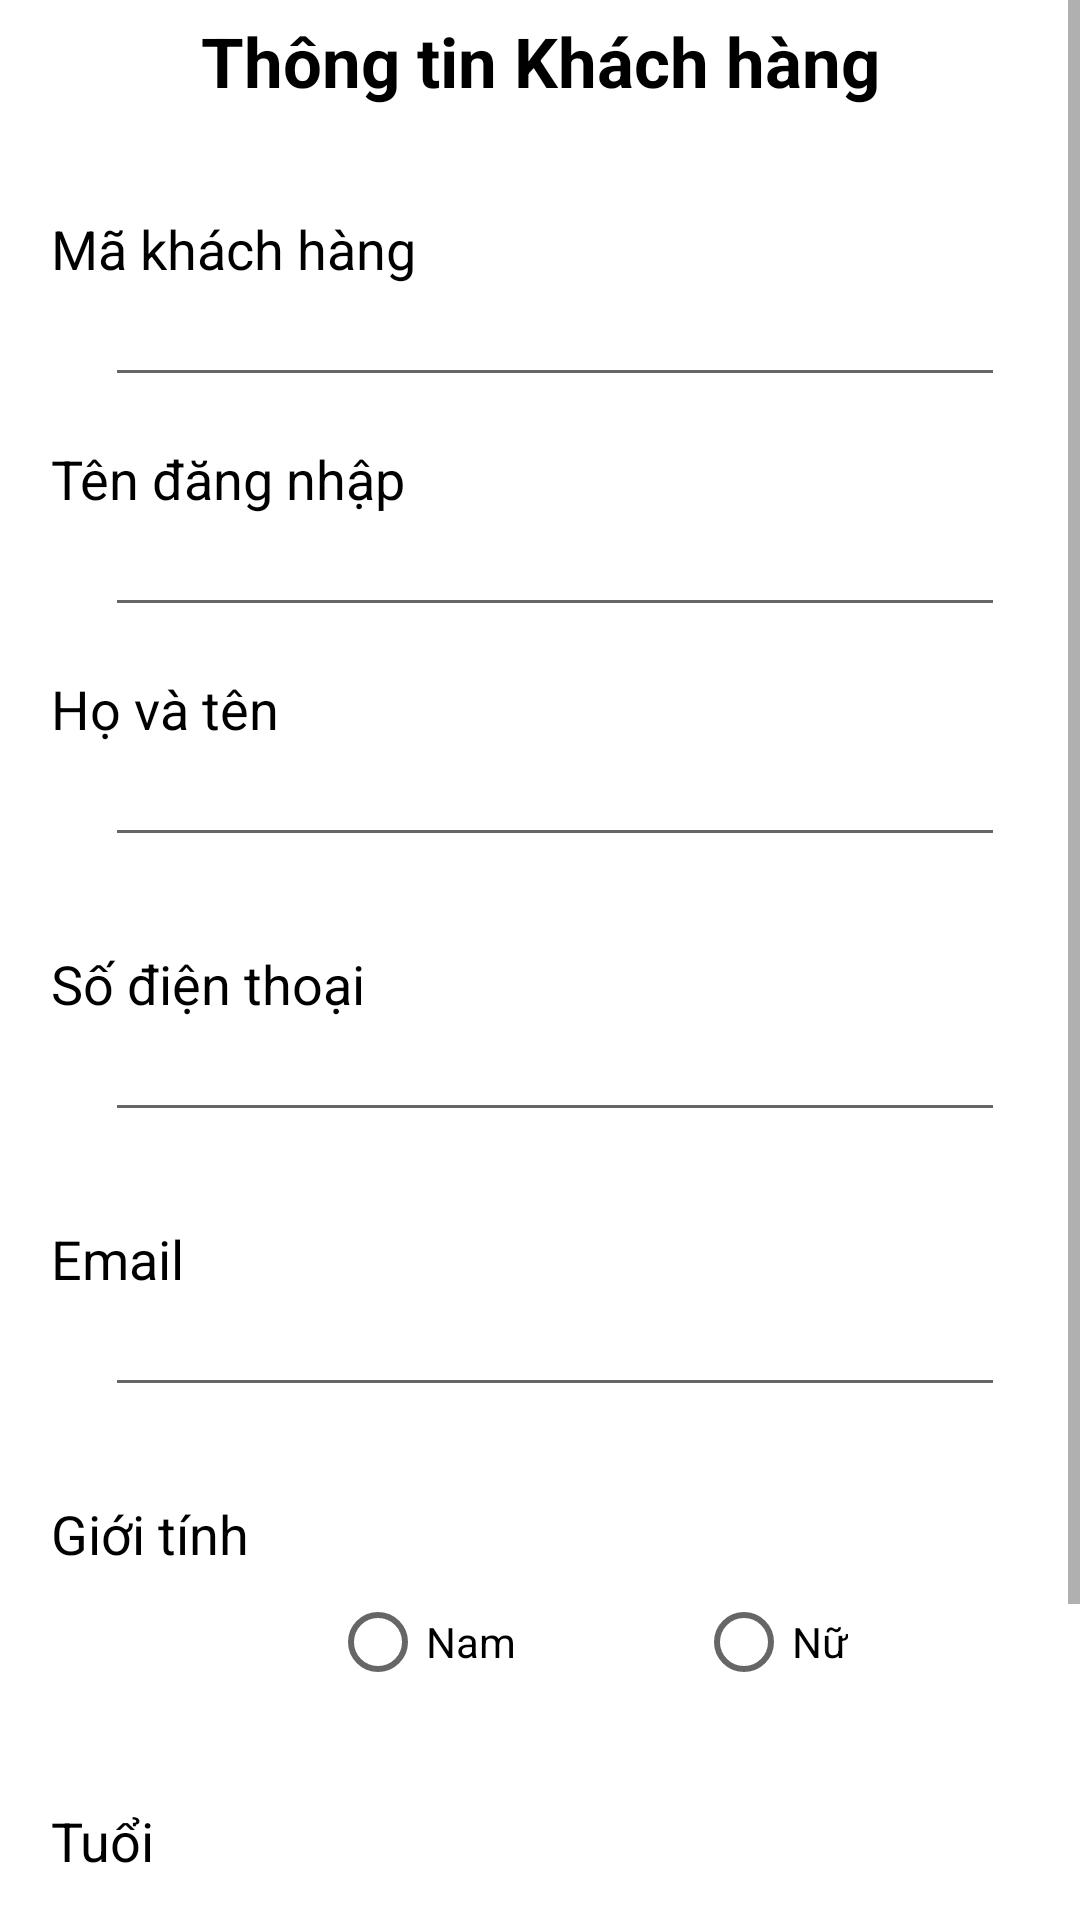

Layout XML and referenced resources for this Android screen:
<!-- AndroidManifest.xml: application theme Theme.DangKi -->
<!-- res/layout/admin_khachhang_update.xml -->
<?xml version="1.0" encoding="utf-8"?>
<ScrollView xmlns:android="http://schemas.android.com/apk/res/android"
    android:layout_width="match_parent"
    android:layout_height="match_parent"
    xmlns:app="http://schemas.android.com/apk/res-auto">
    <RelativeLayout
        android:layout_width="match_parent"
        android:layout_height="match_parent"
        android:padding="5dp">

        <LinearLayout
            android:id="@+id/layout_title"
            android:layout_width="match_parent"
            android:layout_height="wrap_content">

            <ImageView
                android:layout_width="wrap_content"
                android:layout_height="wrap_content"
                android:src="@drawable/ic_left_arrow"/>
            <TextView
                android:layout_width="match_parent"
                android:layout_height="wrap_content"
                android:gravity="center_horizontal"
                android:text="Thông tin Khách hàng"
                android:textStyle="bold"
                android:textColor="@color/black"
                android:textSize="23dp" />
        </LinearLayout>


        <TextView
            android:id="@+id/tv_idkhachhang"
            android:layout_width="wrap_content"
            android:layout_height="wrap_content"
            android:layout_below="@id/layout_title"
            android:text="Mã khách hàng"
            android:textColor="@color/black"
            android:textSize="18dp"
            android:layout_marginTop="35dp"
            android:layout_marginLeft="12dp"/>
        <EditText
            android:id="@+id/edt_admin_douong_update_id"
            android:layout_width="300dp"
            android:layout_height="wrap_content"
            android:layout_below="@id/tv_idkhachhang"
            android:layout_marginLeft="30dp"
            android:textSize="15dp"/>
        <TextView
            android:id="@+id/tv_username"
            android:layout_width="wrap_content"
            android:layout_height="wrap_content"
            android:layout_below="@id/edt_admin_douong_update_id"
            android:text="Tên đăng nhập"
            android:textColor="@color/black"
            android:textSize="18dp"
            android:layout_marginTop="15dp"
            android:layout_marginLeft="12dp"/>
        <EditText
            android:id="@+id/edt_admin_douong_update_tendouong"
            android:layout_width="300dp"
            android:layout_height="wrap_content"
            android:layout_below="@id/tv_username"
            android:layout_marginLeft="30dp"
            android:textSize="15dp"/>
        <TextView
            android:id="@+id/tv_hoten"
            android:layout_width="wrap_content"
            android:layout_height="wrap_content"
            android:layout_below="@id/edt_admin_douong_update_tendouong"
            android:text="Họ và tên"
            android:textColor="@color/black"
            android:textSize="18dp"
            android:layout_marginTop="15dp"
            android:layout_marginLeft="12dp"/>
        <EditText
            android:id="@+id/edt_admin_douong_update_giatien"
            android:layout_width="300dp"
            android:layout_height="wrap_content"
            android:layout_below="@id/tv_hoten"
            android:layout_marginLeft="30dp"
            android:textSize="15dp"/>
        <TextView
            android:id="@+id/tv_sdt"
            android:layout_width="wrap_content"
            android:layout_height="wrap_content"
            android:layout_below="@id/edt_admin_douong_update_giatien"
            android:text="Số điện thoại"
            android:textColor="@color/black"
            android:textSize="18dp"
            android:layout_marginTop="30dp"
            android:layout_marginLeft="12dp"/>
        <EditText
            android:id="@+id/edt_admin_douong_update_sl"
            android:layout_width="300dp"
            android:layout_height="wrap_content"
            android:layout_below="@id/tv_sdt"
            android:layout_marginLeft="30dp"
            android:textSize="15dp"/>
        <TextView
            android:id="@+id/tv_khachhang_userinfo_email"
            android:layout_width="wrap_content"
            android:layout_height="wrap_content"
            android:layout_below="@id/edt_admin_douong_update_sl"
            android:text="Email"
            android:textColor="@color/black"
            android:textSize="18dp"
            android:layout_marginTop="30dp"
            android:layout_marginLeft="12dp"/>
        <EditText
            android:id="@+id/edt_email"
            android:layout_width="300dp"
            android:layout_height="wrap_content"
            android:layout_below="@id/tv_khachhang_userinfo_email"
            android:layout_marginLeft="30dp"
            android:textSize="15dp"/>
        <TextView
            android:id="@+id/tv_gioitinh"
            android:layout_width="wrap_content"
            android:layout_height="wrap_content"
            android:layout_below="@id/edt_email"
            android:text="Giới tính"
            android:textColor="@color/black"
            android:textSize="18dp"
            android:layout_marginTop="30dp"
            android:layout_marginLeft="12dp"/>
        <RadioGroup
            android:id="@+id/radio_gioitinh"
            android:layout_width="match_parent"
            android:layout_height="wrap_content"
            android:layout_below="@id/tv_gioitinh"
            android:layout_marginLeft="30dp"
            android:orientation="horizontal">
            <RadioButton
                android:id="@+id/radio_nam"
                android:layout_width="wrap_content"
                android:layout_height="wrap_content"
                android:text="Nam"
                android:textColor="@color/black"
                android:layout_marginLeft="75dp"/>
            <RadioButton
                android:id="@+id/radio_nu"
                android:layout_width="wrap_content"
                android:layout_height="wrap_content"
                android:text="Nữ"
                android:textColor="@color/black"
                android:layout_marginLeft="60dp"/>
        </RadioGroup>
        <TextView
            android:id="@+id/tv_tuoi"
            android:layout_width="wrap_content"
            android:layout_height="wrap_content"
            android:layout_below="@id/radio_gioitinh"
            android:text="Tuổi"
            android:textColor="@color/black"
            android:textSize="18dp"
            android:layout_marginTop="30dp"
            android:layout_marginLeft="12dp"/>
        <EditText
            android:id="@+id/edt_tuoi"
            android:layout_width="300dp"
            android:layout_height="wrap_content"
            android:layout_below="@id/tv_tuoi"
            android:layout_marginLeft="30dp"
            android:textSize="15dp"/>

        <Button
            android:id="@+id/btn_capnhat"
            android:layout_width="150dp"
            android:layout_height="wrap_content"
            android:layout_below="@id/edt_tuoi"
            android:layout_marginTop="40dp"
            android:text="Cập nhật"
            app:backgroundTint="#50C878"
            android:layout_marginLeft="35dp"
            android:background="@drawable/round_button"
            android:layout_marginBottom="10dp"/>
        <Button
            android:layout_width="150dp"
            android:layout_height="wrap_content"
            android:layout_toRightOf="@id/btn_capnhat"
            android:layout_below="@id/edt_tuoi"
            android:layout_marginTop="40dp"
            android:text="xóa"
            app:backgroundTint="#FF0000"
            android:background="@drawable/bg_btn_google"
            android:layout_marginLeft="30dp"/>
    </RelativeLayout>
</ScrollView>
<!-- resources referenced by this layout -->
<resources>
  <color name="black">#FF000000</color>
  <!-- drawable bg_btn_google (drawable) -->
  <shape xmlns:android="http://schemas.android.com/apk/res/android"
      android:shape="rectangle">
      <solid android:color="#FFFFFF" /> 
      <corners android:radius="20dp" /> 
  </shape>
  <!-- drawable round_button (drawable) -->
  <shape xmlns:android="http://schemas.android.com/apk/res/android"
      android:shape="rectangle">
  
      <corners android:radius="20dp" />
      <solid android:color="#3CB721" />
  </shape>
  <style name="Theme.DangKi" parent="Theme.MaterialComponents.DayNight.DarkActionBar">
          
          <item name="colorPrimary">@color/purple_500</item>
          <item name="colorPrimaryVariant">@color/purple_700</item>
          <item name="colorOnPrimary">@color/white</item>
          
          <item name="colorSecondary">@color/teal_200</item>
          <item name="colorSecondaryVariant">@color/teal_700</item>
          <item name="colorOnSecondary">@color/black</item>
          
          <item name="android:statusBarColor">?attr/colorPrimaryVariant</item>
          
  
      </style>
  <color name="purple_500">#FF6200EE</color>
  <color name="purple_700">#FF3700B3</color>
  <color name="white">#FFFFFFFF</color>
  <color name="teal_200">#FF03DAC5</color>
  <color name="teal_700">#FF018786</color>
</resources>
